Image classification data set "dataset" (RageQuitters/Mahjong on GitHub). Class labels (34): 1 bam, 1 CHAR, 1 dot, 2 bam, 2 CHAR, 2 dot, 3 bam, 3 CHAR, 3 dot, 4 bam, 4 CHAR, 4 dot, 5 bam, 5 CHAR, 5 dot, 6 bam, 6 CHAR, 6 dot, 7 bam, 7 CHAR, 7 dot, 8 bam, 8 CHAR, 8 dot, 9 bam, 9 CHAR, 9 dot, east wind tile, green dragon tile, north wind tile, red dragon tile, south wind tile, west wind tile, white dragon tile.

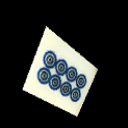
Label: 8 dot

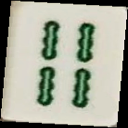
Label: 4 bam

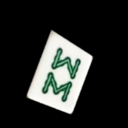
Label: 8 bam

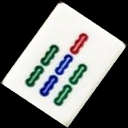
Label: 7 bam

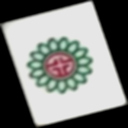
Label: 1 dot

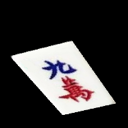
Label: 9 CHAR
